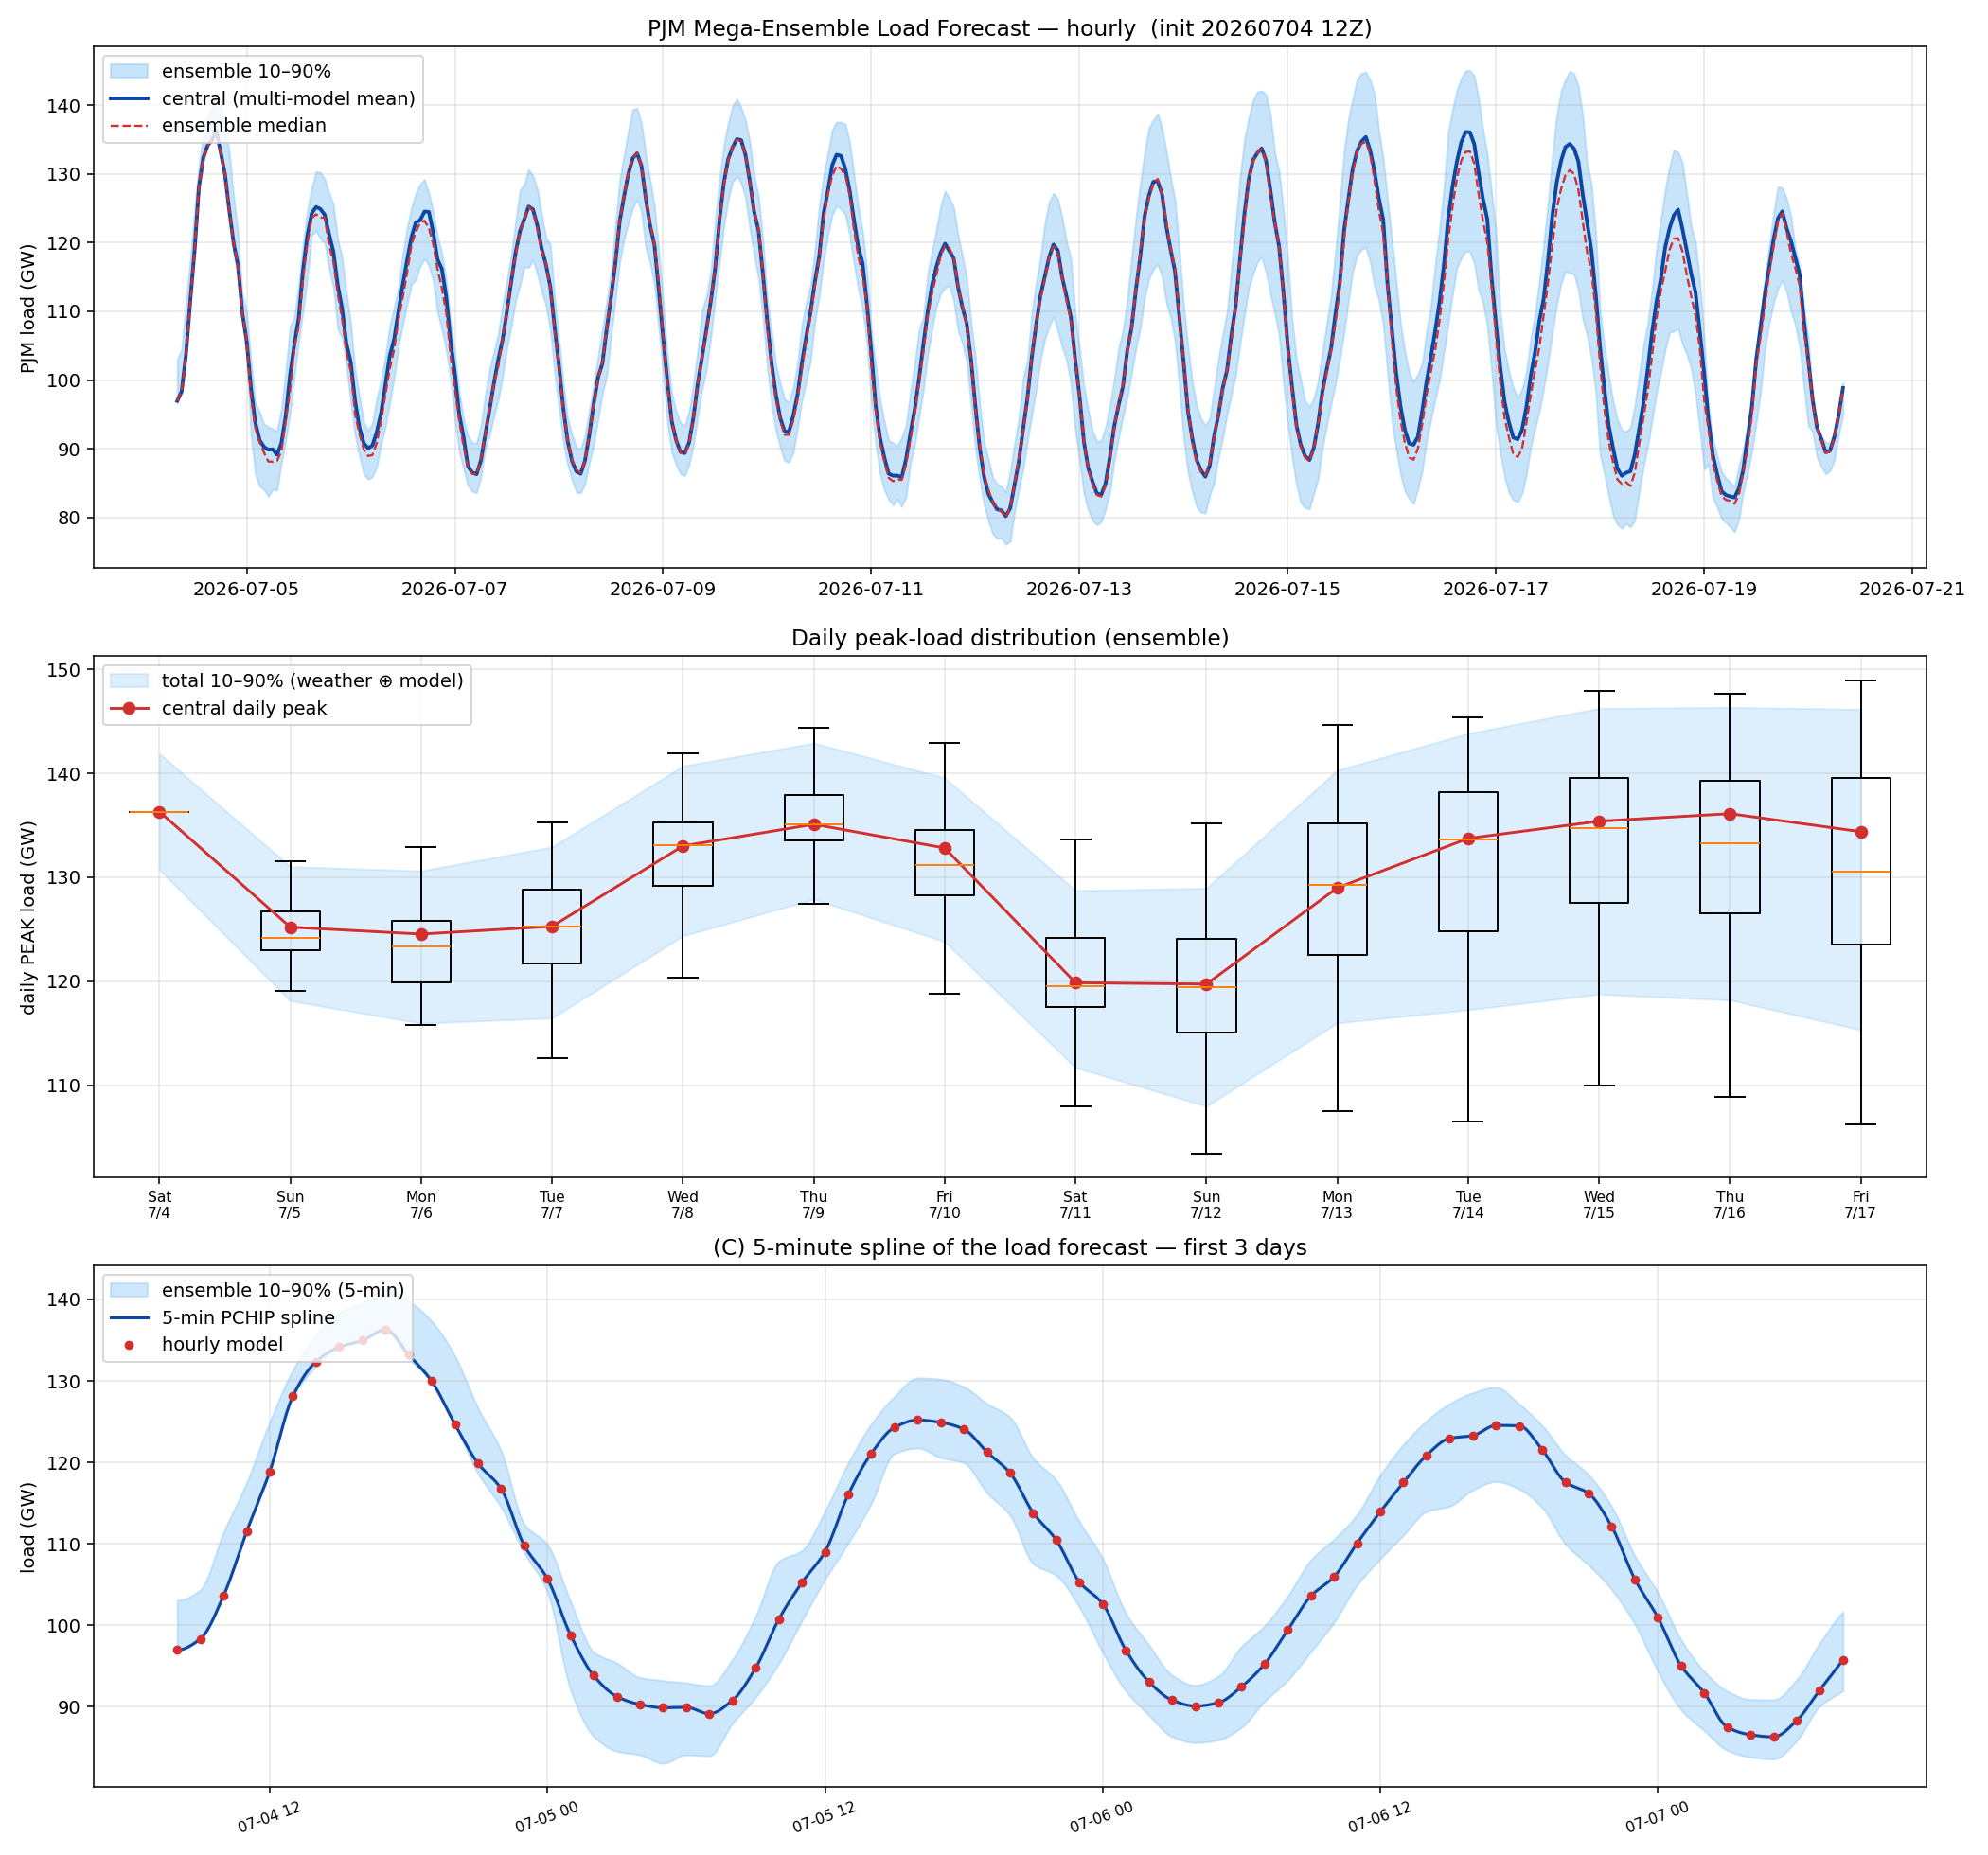

The table this chart was drawn from, first rows:
utc, tmpf, dwpf, cloud, load, ens_p10, ens_p50, ens_p90
2026-07-04 12:00:00+00:00, 79.26, 70.14, 36.93, 96946, 96946, 96946, 103073
2026-07-04 13:00:00+00:00, 80.97, 69.91, 37.57, 98317, 98317, 98317, 104341
2026-07-04 14:00:00+00:00, 83.53, 69.68, 38.23, 103610, 103610, 103610, 111393
2026-07-04 15:00:00+00:00, 85.97, 69.43, 38.88, 111501, 111501, 111501, 117522
2026-07-04 16:00:00+00:00, 88.21, 69.2, 39.53, 118879, 118879, 118879, 124974
2026-07-04 17:00:00+00:00, 90.01, 68.96, 40.18, 128143, 128008, 128143, 131360
2026-07-04 18:00:00+00:00, 90.69, 68.71, 40.83, 132364, 131780, 132364, 135676
2026-07-04 19:00:00+00:00, 90.72, 68.93, 44.22, 134150, 134072, 134150, 138372
2026-07-04 20:00:00+00:00, 89.92, 69.15, 47.62, 134947, 134947, 134947, 139548
2026-07-04 21:00:00+00:00, 88.58, 69.38, 51.01, 136308, 135962, 136308, 141216
2026-07-04 22:00:00+00:00, 86.88, 69.6, 54.42, 133213, 132685, 133213, 139814
2026-07-04 23:00:00+00:00, 85.01, 69.81, 57.81, 129945, 129945, 129945, 137324
2026-07-05 00:00:00+00:00, 83.15, 70.04, 61.21, 124687, 124606, 124687, 133068
2026-07-05 01:00:00+00:00, 81.32, 69.85, 62.47, 119867, 118641, 119867, 126666
2026-07-05 02:00:00+00:00, 79.55, 69.67, 63.73, 116742, 114466, 116742, 121379
2026-07-05 03:00:00+00:00, 77.82, 69.48, 64.99, 109778, 108901, 109778, 112422
2026-07-05 04:00:00+00:00, 76.38, 69.3, 66.25, 105694, 104060, 105769, 109905
2026-07-05 05:00:00+00:00, 75.35, 69.1, 67.51, 98786, 92051, 97542, 102880
2026-07-05 06:00:00+00:00, 74.73, 68.92, 68.77, 93805, 86344, 92960, 96707
2026-07-05 07:00:00+00:00, 74.34, 68.94, 69.03, 91240, 84521, 90906, 95360
2026-07-05 08:00:00+00:00, 74.03, 68.95, 69.28, 90262, 84064, 89433, 93584
2026-07-05 09:00:00+00:00, 73.72, 68.96, 69.53, 89858, 83033, 88138, 93190
2026-07-05 10:00:00+00:00, 73.62, 68.95, 69.79, 89916, 84081, 88105, 92925
2026-07-05 11:00:00+00:00, 74.05, 68.96, 70.04, 89126, 83960, 88228, 92564
2026-07-05 12:00:00+00:00, 75.15, 69, 70.29, 90775, 87945, 89614, 95795
2026-07-05 13:00:00+00:00, 76.63, 69.12, 70.23, 94740, 91145, 94029, 101094
2026-07-05 14:00:00+00:00, 78.29, 69.24, 70.17, 100711, 95295, 98458, 107843
2026-07-05 15:00:00+00:00, 80.01, 69.35, 70.1, 105226, 100554, 104855, 109165
2026-07-05 16:00:00+00:00, 81.66, 69.47, 70.05, 109021, 105626, 107853, 113995
2026-07-05 17:00:00+00:00, 82.98, 69.58, 69.98, 116019, 110046, 114823, 119894
2026-07-05 18:00:00+00:00, 83.79, 69.69, 69.91, 121083, 114952, 119921, 124720
2026-07-05 19:00:00+00:00, 83.97, 69.63, 69.59, 124279, 121068, 123573, 128096
2026-07-05 20:00:00+00:00, 83.59, 69.57, 69.27, 125197, 121737, 124134, 130366
2026-07-05 21:00:00+00:00, 82.6, 69.5, 68.94, 124901, 120578, 123667, 130206
2026-07-05 22:00:00+00:00, 81.25, 69.44, 68.62, 124061, 119934, 123619, 129278
2026-07-05 23:00:00+00:00, 79.77, 69.37, 68.29, 121259, 116254, 119617, 127216
2026-07-06 00:00:00+00:00, 78.34, 69.29, 67.97, 118678, 113463, 117238, 125524
2026-07-06 01:00:00+00:00, 76.91, 69.12, 67.89, 113779, 107533, 112506, 120523
2026-07-06 02:00:00+00:00, 75.51, 68.96, 67.82, 110436, 106094, 108922, 117798
2026-07-06 03:00:00+00:00, 74.26, 68.79, 67.75, 105287, 102161, 104054, 112679
2026-07-06 04:00:00+00:00, 73.2, 68.61, 67.67, 102626, 96658, 101227, 108176
2026-07-06 05:00:00+00:00, 72.51, 68.44, 67.61, 96934, 91907, 95002, 101482
2026-07-06 06:00:00+00:00, 72.12, 68.27, 67.54, 93045, 88939, 92135, 97569
2026-07-06 07:00:00+00:00, 71.92, 68.22, 67.88, 90801, 86303, 89890, 93863
2026-07-06 08:00:00+00:00, 71.73, 68.18, 68.22, 90057, 85574, 88930, 92625
2026-07-06 09:00:00+00:00, 71.53, 68.12, 68.56, 90474, 85897, 89079, 93748
2026-07-06 10:00:00+00:00, 71.37, 68.05, 68.9, 92436, 87446, 90867, 97374
2026-07-06 11:00:00+00:00, 71.66, 68.02, 69.25, 95239, 90653, 94058, 99926
2026-07-06 12:00:00+00:00, 72.51, 68.01, 69.59, 99406, 93249, 97932, 103581
2026-07-06 13:00:00+00:00, 73.76, 67.96, 68.63, 103575, 96732, 101672, 108019
2026-07-06 14:00:00+00:00, 75.08, 67.9, 67.67, 105943, 100363, 104497, 110568
2026-07-06 15:00:00+00:00, 76.38, 67.83, 66.72, 110069, 104932, 108861, 113592
2026-07-06 16:00:00+00:00, 77.64, 67.77, 65.75, 113925, 108137, 112116, 118432
2026-07-06 17:00:00+00:00, 78.7, 67.7, 64.8, 117509, 111054, 115677, 122185
2026-07-06 18:00:00+00:00, 79.4, 67.65, 63.85, 120857, 113951, 119713, 125101
2026-07-06 19:00:00+00:00, 79.66, 67.48, 63.45, 122946, 114617, 121590, 127217
2026-07-06 20:00:00+00:00, 79.51, 67.32, 63.06, 123278, 116573, 122911, 128531
2026-07-06 21:00:00+00:00, 78.92, 67.16, 62.67, 124530, 117632, 123175, 129225
2026-07-06 22:00:00+00:00, 78.03, 66.99, 62.29, 124482, 116712, 122153, 127170
2026-07-06 23:00:00+00:00, 77.02, 66.82, 61.89, 121546, 114427, 119789, 124507
... 325 more rows
